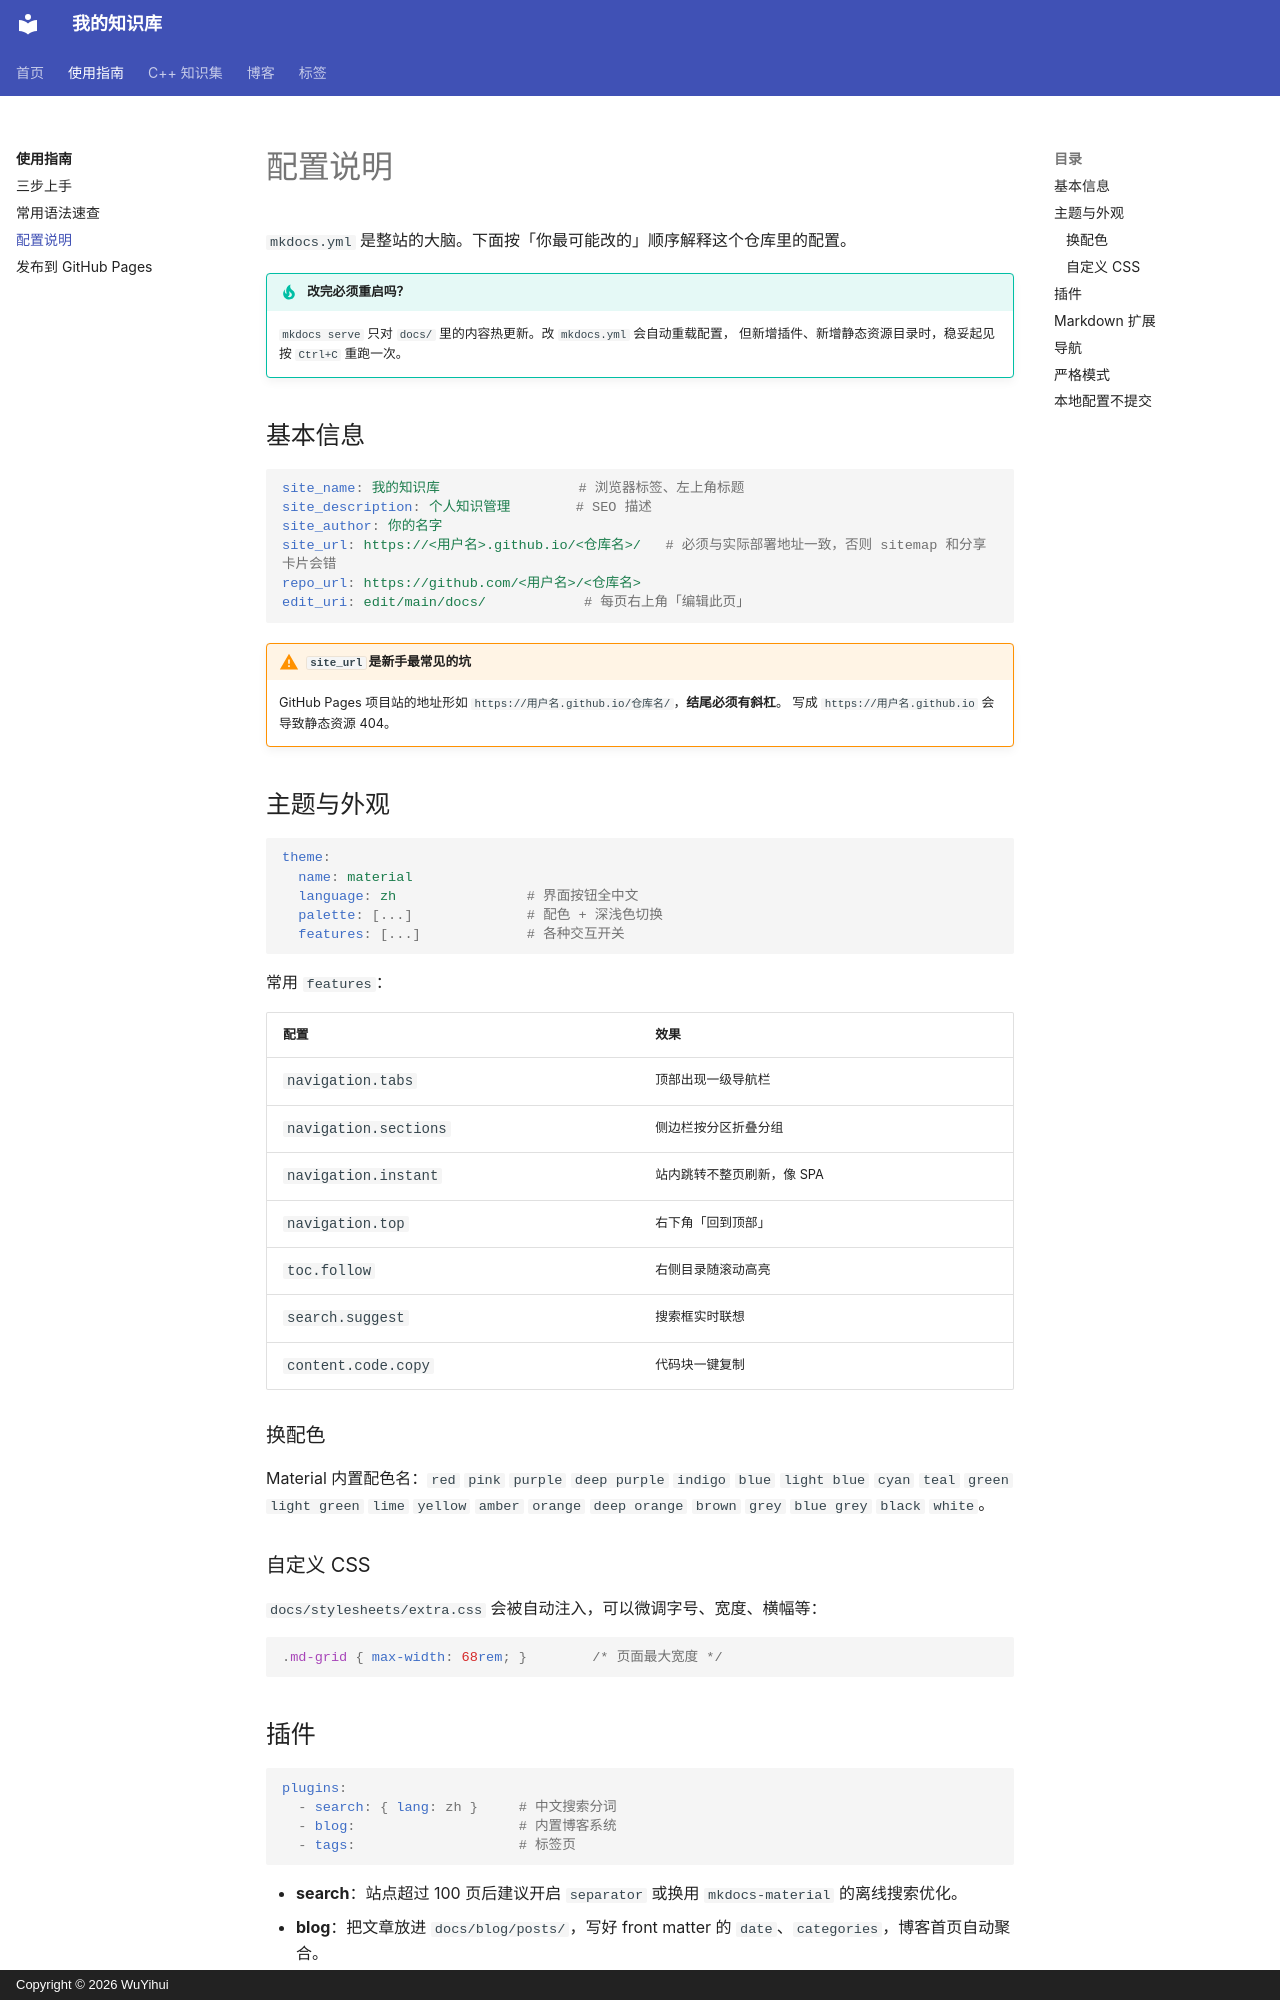

repository: qq2568520309-ai/knowledge-base · page: guide/config/index.html · generator: mkdocs · copyright: Copyright © 2026 WuYihui

# 配置说明

`mkdocs.yml` 是整站的大脑。下面按「你最可能改的」顺序解释这个仓库里的配置。

!!! tip "改完必须重启吗？"
    `mkdocs serve` 只对 `docs/` 里的内容热更新。改 `mkdocs.yml` 会自动重载配置，
    但新增插件、新增静态资源目录时，稳妥起见按 `Ctrl+C` 重跑一次。

## 基本信息

```yaml
site_name: 我的知识库                 # 浏览器标签、左上角标题
site_description: 个人知识管理        # SEO 描述
site_author: 你的名字
site_url: https://<用户名>.github.io/<仓库名>/   # 必须与实际部署地址一致，否则 sitemap 和分享卡片会错
repo_url: https://github.com/<用户名>/<仓库名>
edit_uri: edit/main/docs/            # 每页右上角「编辑此页」
```

!!! warning "`site_url` 是新手最常见的坑"
    GitHub Pages 项目站的地址形如 `https://用户名.github.io/仓库名/`，**结尾必须有斜杠**。
    写成 `https://用户名.github.io` 会导致静态资源 404。

## 主题与外观

```yaml
theme:
  name: material
  language: zh                # 界面按钮全中文
  palette: [...]              # 配色 + 深浅色切换
  features: [...]             # 各种交互开关
```

常用 `features`：

| 配置 | 效果 |
| --- | --- |
| `navigation.tabs` | 顶部出现一级导航栏 |
| `navigation.sections` | 侧边栏按分区折叠分组 |
| `navigation.instant` | 站内跳转不整页刷新，像 SPA |
| `navigation.top` | 右下角「回到顶部」 |
| `toc.follow` | 右侧目录随滚动高亮 |
| `search.suggest` | 搜索框实时联想 |
| `content.code.copy` | 代码块一键复制 |

### 换配色

Material 内置配色名：`red` `pink` `purple` `deep purple` `indigo` `blue` `light blue` `cyan` `teal` `green` `light green` `lime` `yellow` `amber` `orange` `deep orange` `brown` `grey` `blue grey` `black` `white`。

### 自定义 CSS

`docs/stylesheets/extra.css` 会被自动注入，可以微调字号、宽度、横幅等：

```css
.md-grid { max-width: 68rem; }        /* 页面最大宽度 */
```
